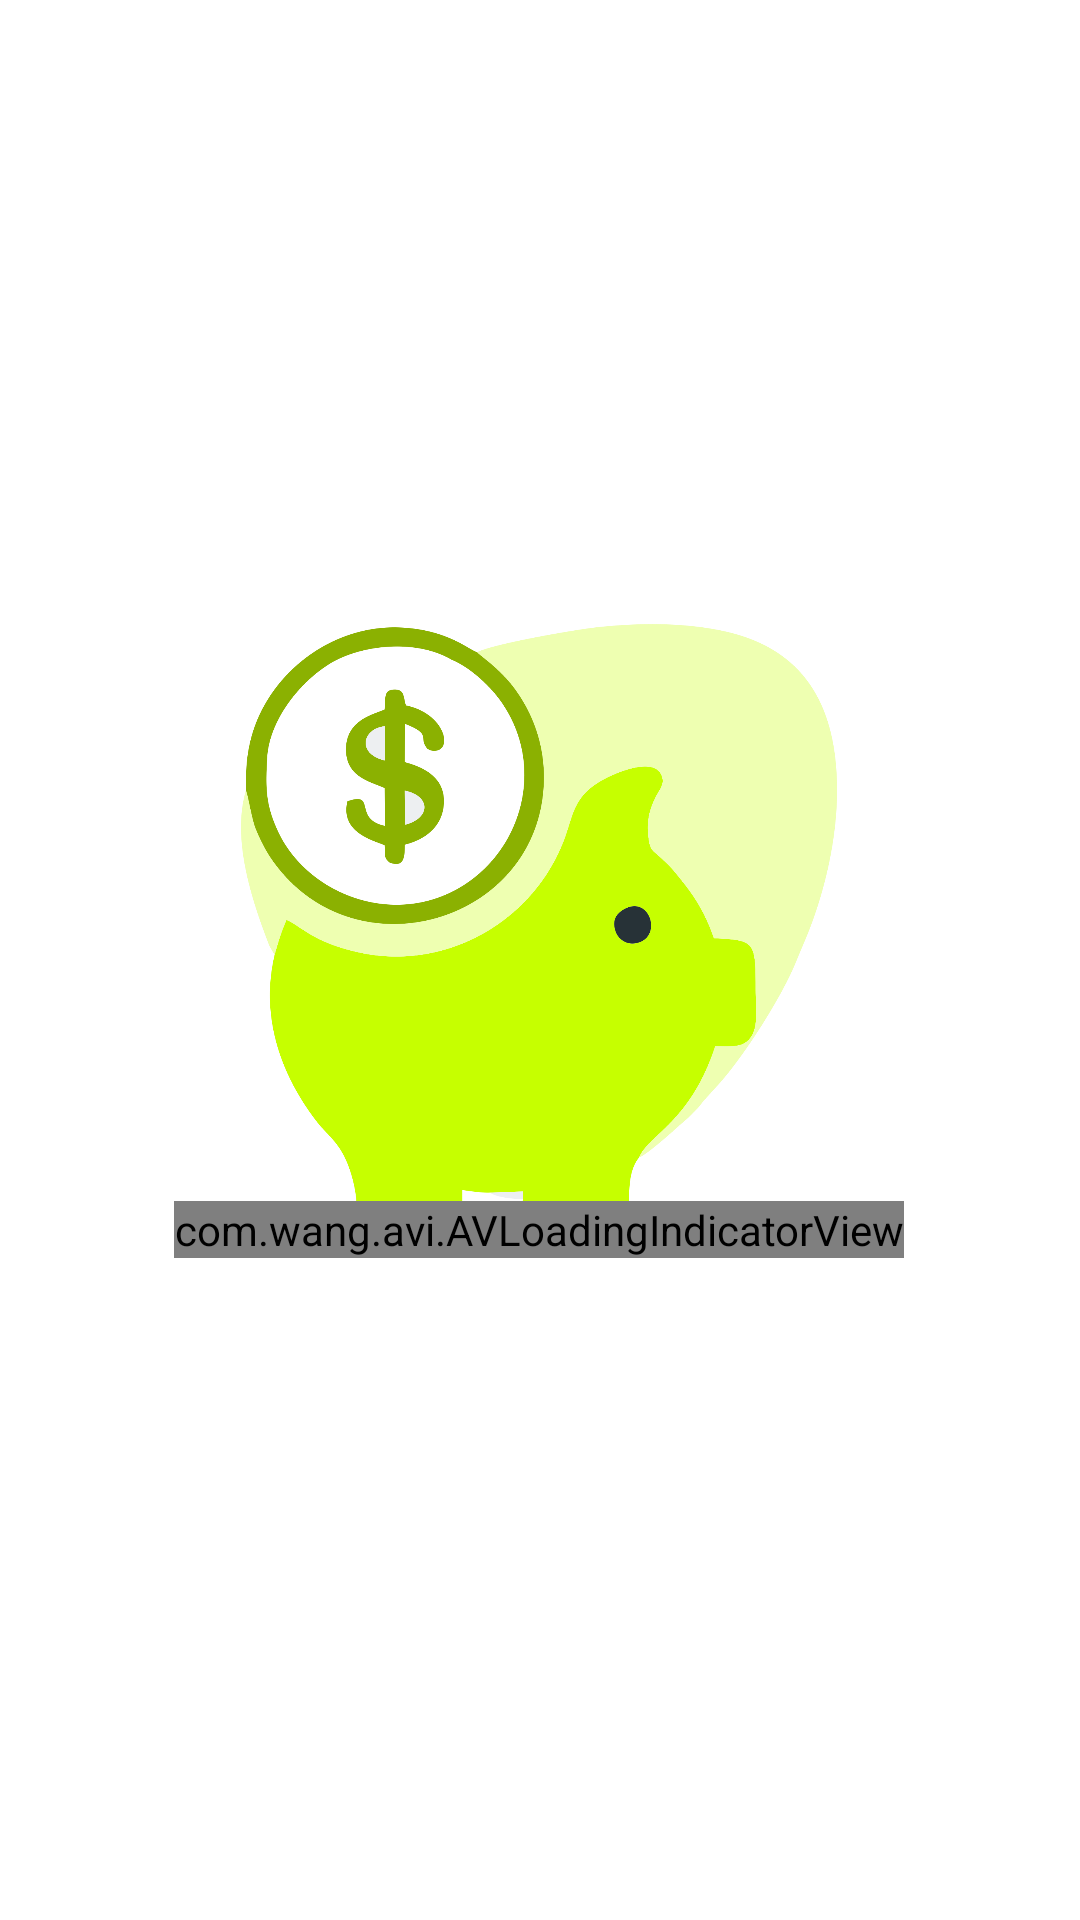

Produce the Android XML layout that renders to this screen, including the resource entries it uses.
<!-- AndroidManifest.xml: application theme Theme.Tabunganku -->
<!-- res/layout/activity_splash_screen.xml -->
<?xml version="1.0" encoding="utf-8"?>
<androidx.constraintlayout.widget.ConstraintLayout xmlns:android="http://schemas.android.com/apk/res/android"
    xmlns:app="http://schemas.android.com/apk/res-auto"
    xmlns:tools="http://schemas.android.com/tools"
    android:layout_width="match_parent"
    android:layout_height="match_parent"
    android:background="@color/white"
    tools:context=".SplashScreen">

    <ImageView
        android:id="@+id/imageView2"
        android:layout_width="200dp"
        android:layout_height="200dp"
        android:layout_marginTop="208dp"
        android:src="@drawable/tabunganku"
        app:layout_constraintEnd_toEndOf="parent"
        app:layout_constraintHorizontal_bias="0.497"
        app:layout_constraintStart_toStartOf="parent"
        app:layout_constraintTop_toTopOf="parent" />

    <com.wang.avi.AVLoadingIndicatorView
        android:id="@+id/loading_splash"
        style="@style/AVLoadingIndicatorView.Small"
        android:layout_width="wrap_content"
        android:layout_height="wrap_content"
        android:visibility="visible"
        app:indicatorColor="#8BC34A"
        app:indicatorName="BallPulseIndicator"
        app:layout_constraintBottom_toBottomOf="parent"
        app:layout_constraintEnd_toEndOf="parent"
        app:layout_constraintHorizontal_bias="0.498"
        app:layout_constraintStart_toStartOf="parent"
        app:layout_constraintTop_toTopOf="@+id/imageView2"
        app:layout_constraintVertical_bias="0.466" />

</androidx.constraintlayout.widget.ConstraintLayout>
<!-- resources referenced by this layout -->
<resources>
  <color name="white">#FFFFFFFF</color>
  <!-- drawable tabunganku: png bitmap (drawable, 122078 bytes) -->
  <style name="Theme.Tabunganku" parent="Theme.AppCompat.Light.DarkActionBar">
          
          <item name="colorPrimary">@color/blue_dark</item>
          <item name="colorPrimaryVariant">@color/blue_dark</item>
          <item name="colorOnPrimary">@color/white</item>
          
          <item name="colorSecondary">@color/teal_200</item>
          <item name="colorSecondaryVariant">@color/teal_700</item>
          <item name="colorOnSecondary">@color/black</item>
          
          <item name="android:statusBarColor" tools:targetApi="l">?attr/colorPrimaryVariant</item>
          
      </style>
  <color name="blue_dark">#0053FA</color>
  <color name="teal_200">#FF03DAC5</color>
  <color name="teal_700">#FF018786</color>
  <color name="black">#FF000000</color>
</resources>
